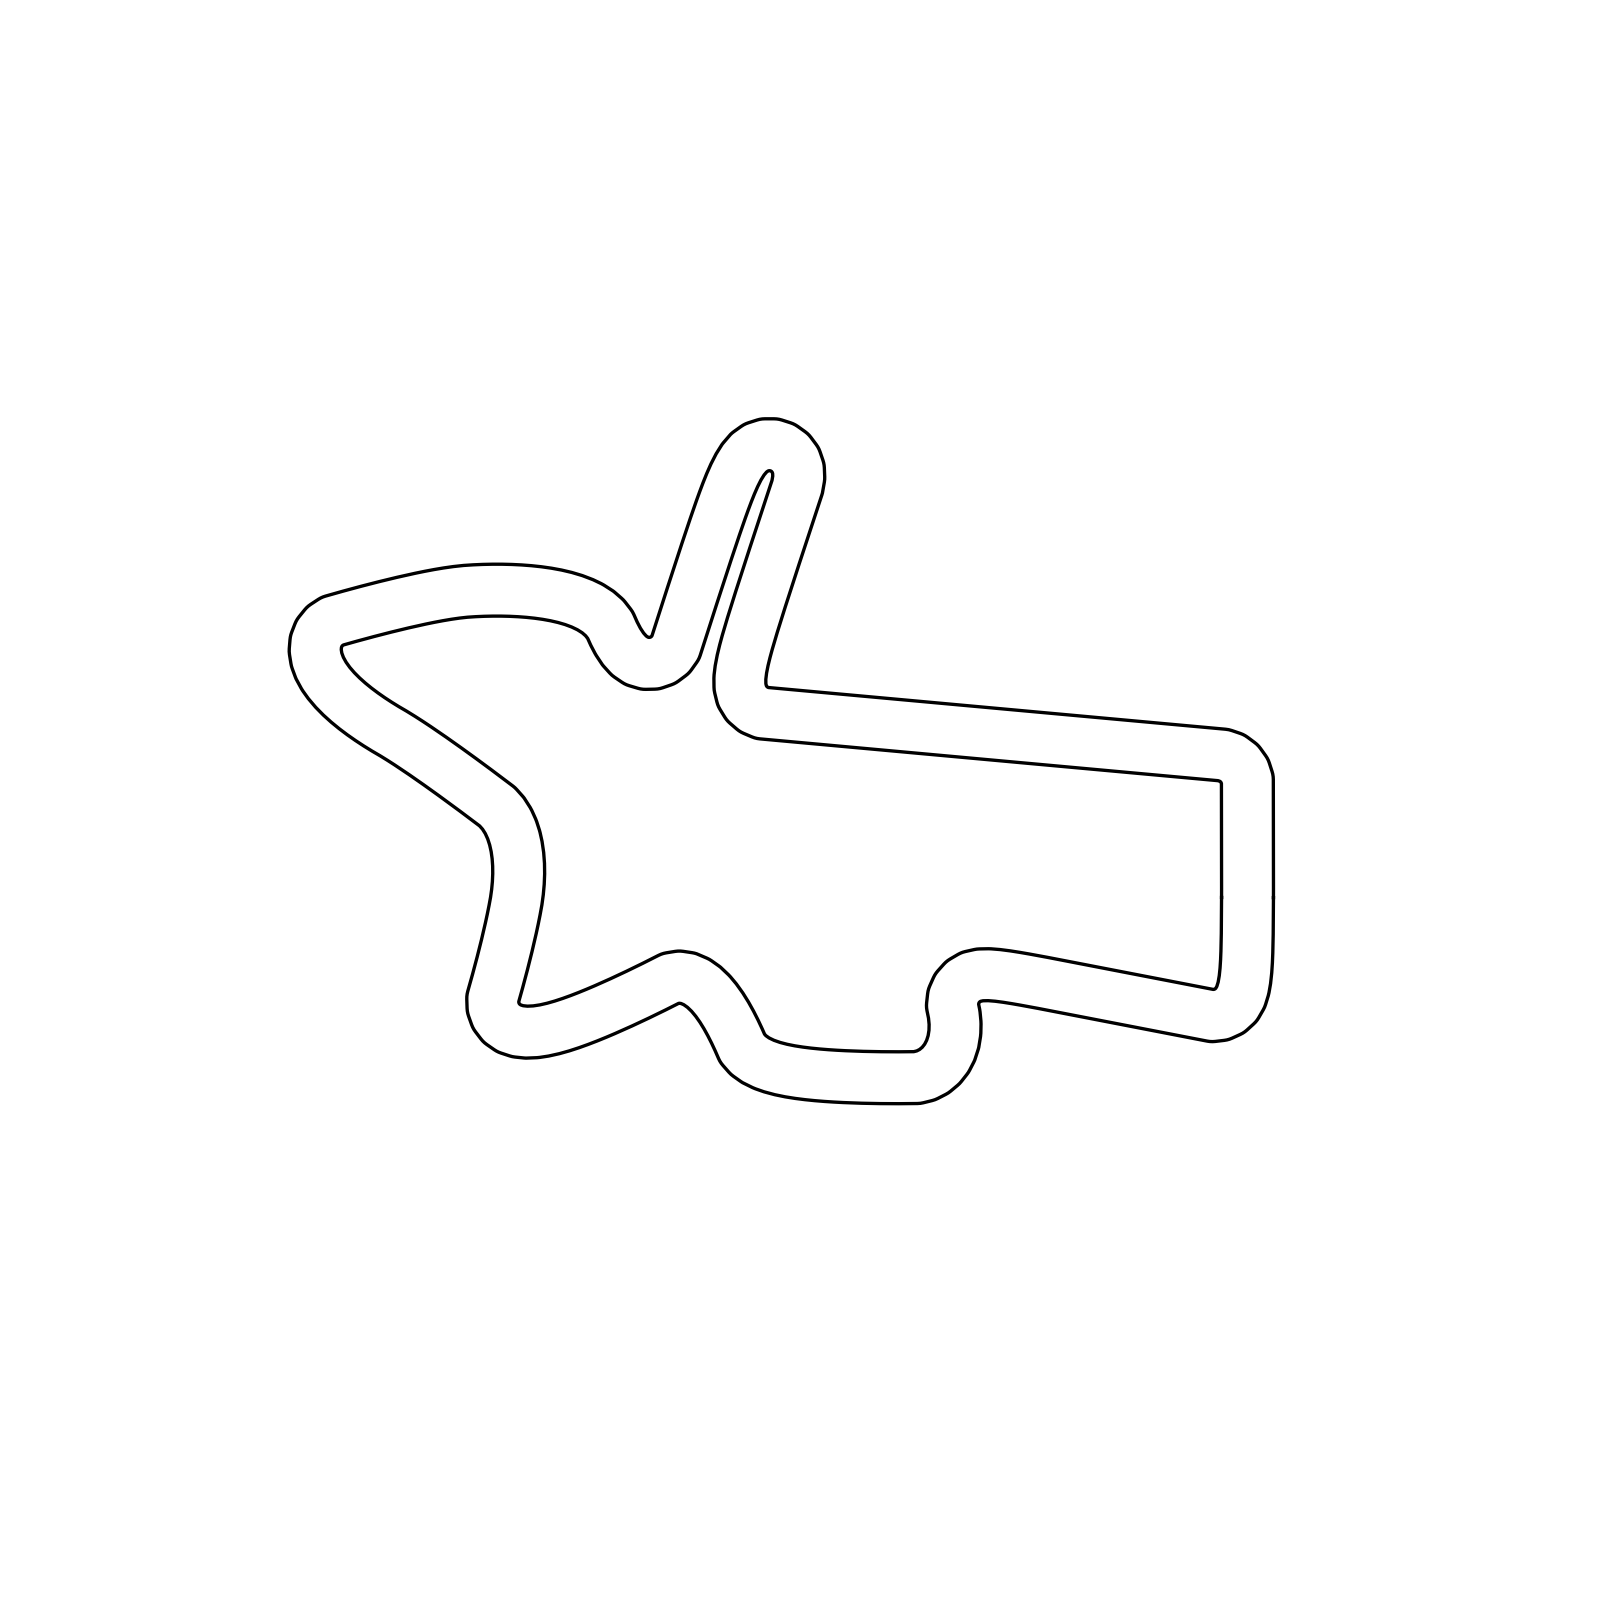

Data behind this chart, as committed beside it:
0.0, 0.0, 1.56478200
0.001107, 0.5677, 1.568
0.001633, 1.135, 1.569
0.00171, 1.703, 1.57
0.001429, 2.271, 1.571
0.0008567, 2.838, 1.572
4.0958038323424264e-05, 3.406, 1.572
-0.0009838, 3.974, 1.572
-0.002192, 4.541, 1.573
-0.003401, 5.109, 1.573
-0.004609, 5.677, 1.573
-0.005817, 6.244, 1.573
-0.007026, 6.812, 1.573
-0.008234, 7.38, 1.573
-0.1826, 7.92, 1.728
-0.5134, 8.381, 2.038
-0.9691, 8.72, 2.348
-1.506, 8.903, 2.658
-2.072, 8.951, 2.935
-2.637, 9.003, 3.053
-3.203, 9.054, 3.05
-3.768, 9.106, 3.05
-4.333, 9.158, 3.05
-4.899, 9.209, 3.05
-5.464, 9.261, 3.05
-6.029, 9.313, 3.05
-6.595, 9.364, 3.05
-7.16, 9.416, 3.05
-7.725, 9.467, 3.05
-8.29, 9.519, 3.05
-8.856, 9.571, 3.05
-9.421, 9.622, 3.05
-9.986, 9.674, 3.05
-10.55, 9.726, 3.05
-11.12, 9.777, 3.05
-11.68, 9.829, 3.05
-12.25, 9.881, 3.05
-12.81, 9.932, 3.05
-13.38, 9.984, 3.05
-13.94, 10.04, 3.05
-14.51, 10.09, 3.05
-15.07, 10.14, 3.05
-15.64, 10.19, 3.05
-16.2, 10.24, 3.05
-16.77, 10.29, 3.05
-17.34, 10.35, 3.05
-17.9, 10.4, 3.05
-18.47, 10.45, 3.05
-19.03, 10.5, 3.05
-19.6, 10.55, 3.05
-20.16, 10.6, 3.05
-20.73, 10.66, 3.05
-21.29, 10.71, 3.05
-21.86, 10.76, 3.05
-22.42, 10.81, 3.05
-22.99, 10.86, 3.05
-23.55, 10.91, 3.05
-24.12, 10.97, 3.05
-24.68, 11.02, 3.05
-25.25, 11.07, 3.05
-25.82, 11.12, 3.05
... 271 more rows
